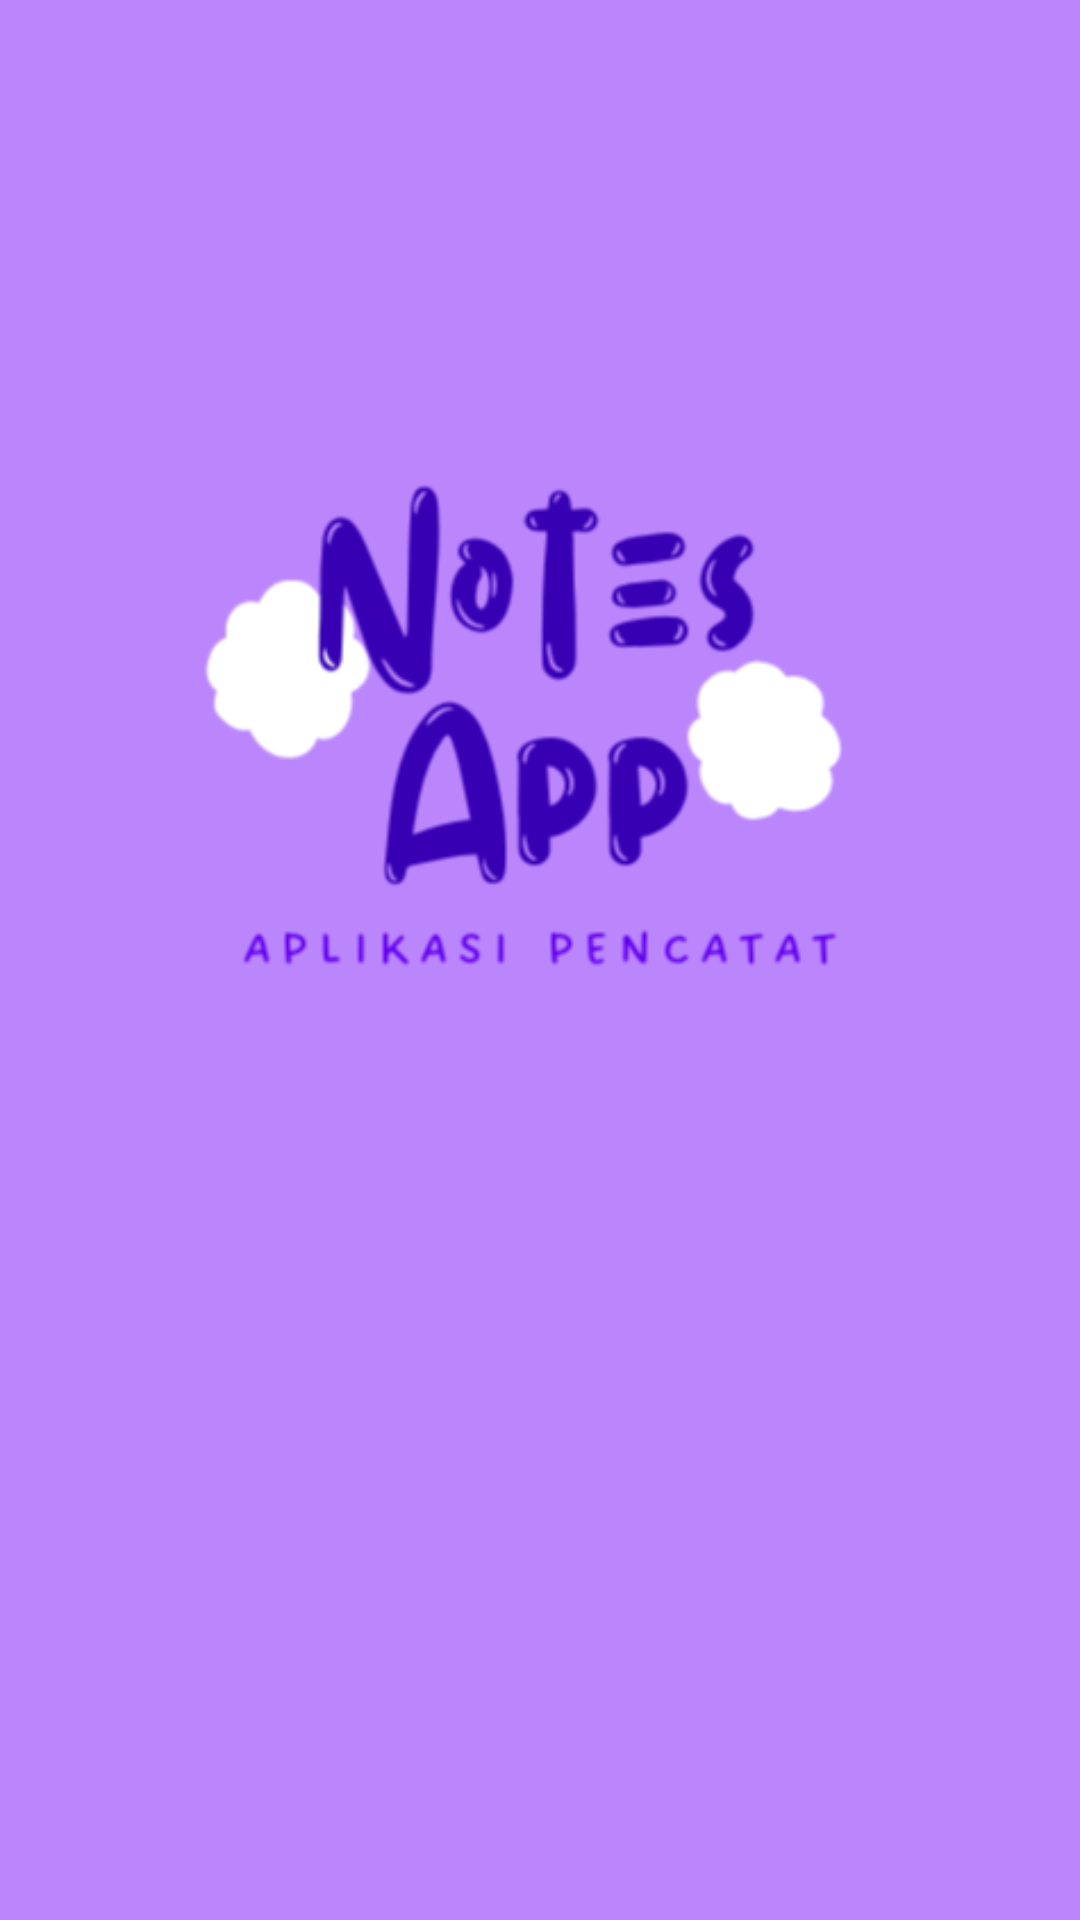

Here is an Android app screen rendered from its layout file. Give the layout XML and the strings, colors and styles it references.
<!-- AndroidManifest.xml: application theme Theme.PraktikumModul3 -->
<!-- res/layout/activity_splash.xml -->
<?xml version="1.0" encoding="utf-8"?>
<androidx.constraintlayout.widget.ConstraintLayout xmlns:android="http://schemas.android.com/apk/res/android"
    xmlns:app="http://schemas.android.com/apk/res-auto"
    xmlns:tools="http://schemas.android.com/tools"
    android:layout_width="match_parent"
    android:layout_height="match_parent"
    tools:context=".SplashActivity"
    android:background="@color/purple_200">

    <ImageView
        android:layout_width="wrap_content"
        android:layout_height="wrap_content"
        android:src="@drawable/notesappcircle"
        app:layout_constraintStart_toStartOf="parent"
        app:layout_constraintEnd_toEndOf="parent"
        app:layout_constraintTop_toTopOf="parent" />

    <ProgressBar
        android:id="@+id/iv_progress"
        android:layout_width="wrap_content"
        android:layout_height="wrap_content"
        app:layout_constraintStart_toStartOf="parent"
        app:layout_constraintEnd_toEndOf="parent"
        app:layout_constraintBottom_toBottomOf="parent"
        android:layout_marginBottom="80dp" />

</androidx.constraintlayout.widget.ConstraintLayout>
<!-- resources referenced by this layout -->
<resources>
  <color name="purple_200">#FFBB86FC</color>
  <!-- drawable notesappcircle: png bitmap (drawable, 42866 bytes) -->
  <style name="Theme.PraktikumModul3" parent="Theme.MaterialComponents.Light.NoActionBar">
          
          <item name="colorPrimary">@color/purple_500</item>
          <item name="colorPrimaryVariant">@color/purple_700</item>
          <item name="colorOnPrimary">@color/white</item>
          
          <item name="colorSecondary">@color/teal_200</item>
          <item name="colorSecondaryVariant">@color/teal_700</item>
          <item name="colorOnSecondary">@color/black</item>
          
          
          <item name="android:windowTranslucentStatus">true</item>
      </style>
  <color name="purple_500">#FF6200EE</color>
  <color name="purple_700">#FF3700B3</color>
  <color name="white">#FFFFFFFF</color>
  <color name="teal_200">#FF03DAC5</color>
  <color name="teal_700">#FF018786</color>
  <color name="black">#FF000000</color>
</resources>
